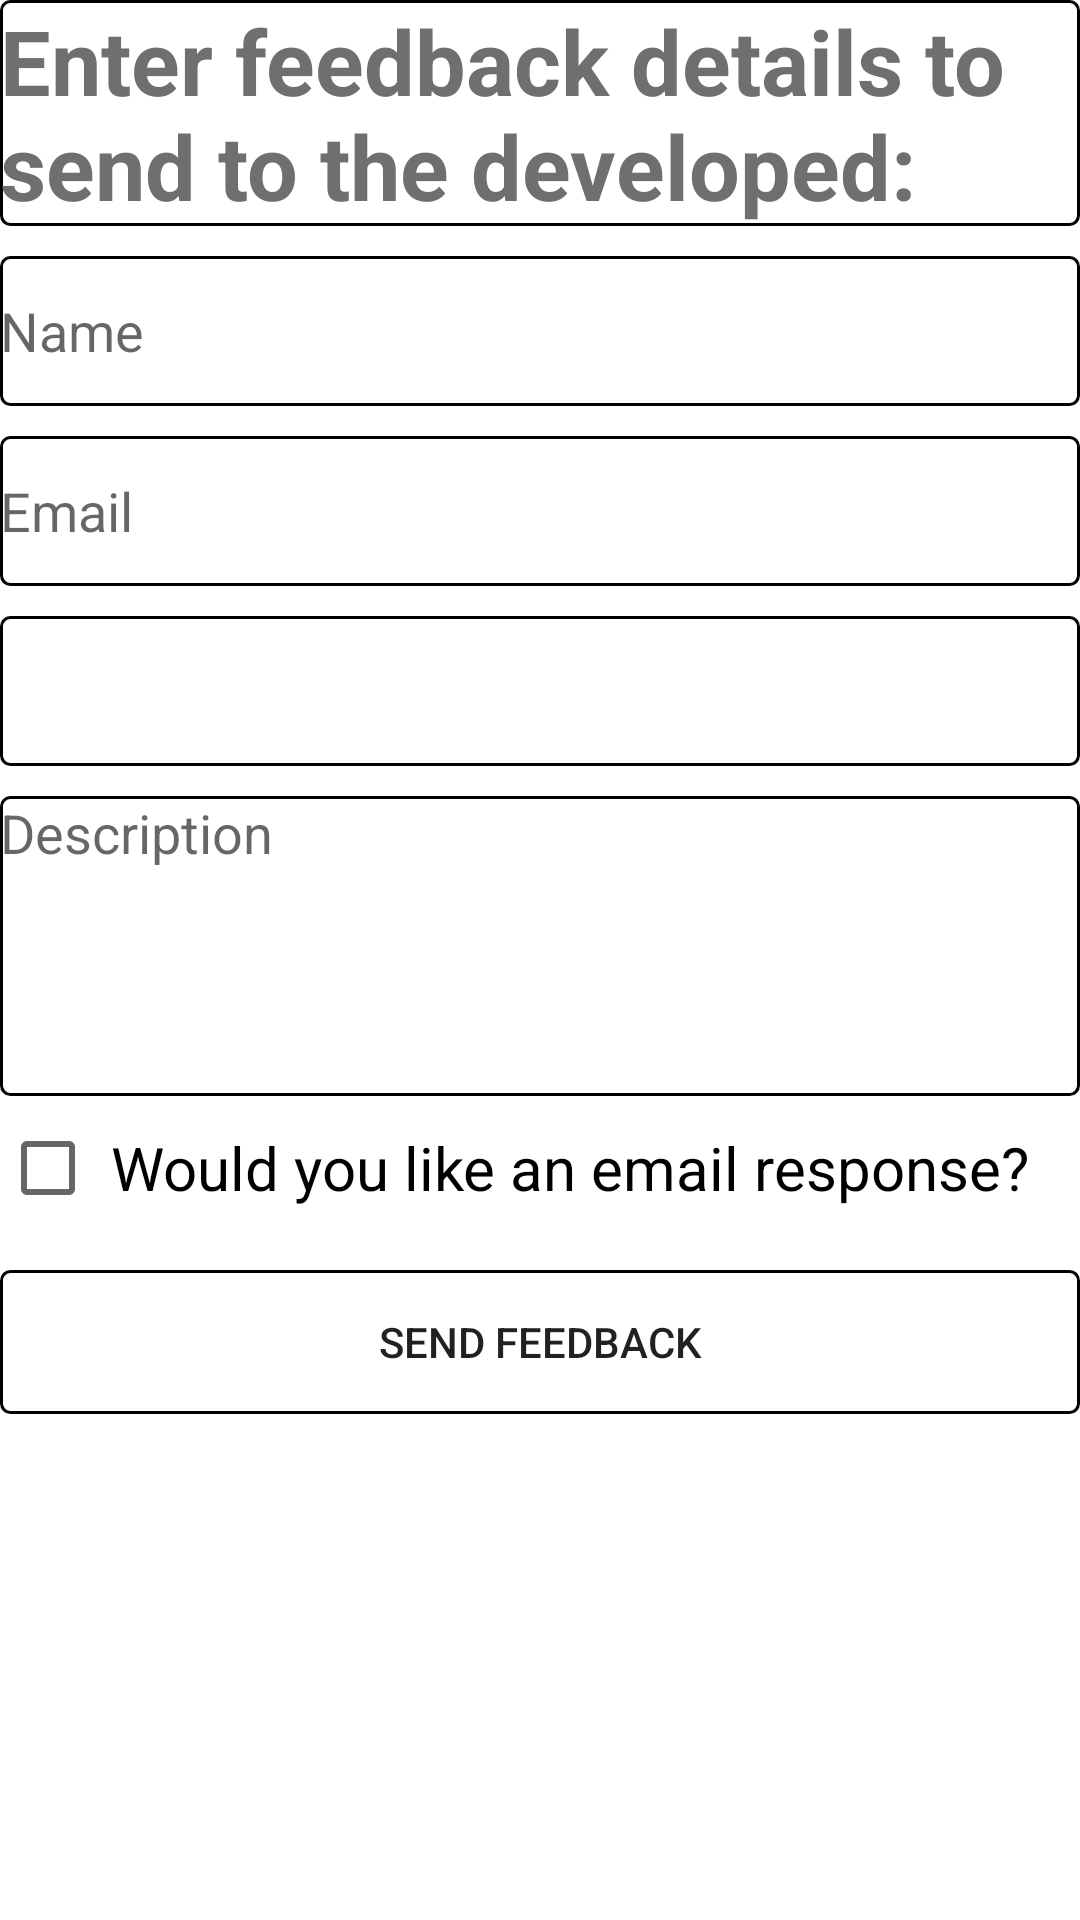

The Android layout XML behind this screen, and the referenced resources:
<!-- AndroidManifest.xml: application theme Theme.Ledinhcuong -->
<!-- res/layout/activity_main.xml -->
<?xml version="1.0" encoding="utf-8"?>
<LinearLayout xmlns:android="http://schemas.android.com/apk/res/android"
    xmlns:app="http://schemas.android.com/apk/res-auto"
    xmlns:tools="http://schemas.android.com/tools"
    android:layout_width="match_parent"
    android:layout_height="match_parent"
    tools:context=".activity.MainActivity"
    android:orientation="vertical"
    android:layout_marginHorizontal="10dp">

    <TextView
        android:layout_width="wrap_content"
        android:layout_height="wrap_content"
        android:text="Enter feedback details to send to the developed:"
        android:textSize="30sp"
        android:textStyle="bold"
        android:textColor="@color/grey"
        android:background="@drawable/backgr"
        />

    <EditText
        android:id="@+id/edName"
        android:layout_width="match_parent"
        android:layout_height="50sp"
        android:hint="Name"
        android:inputType="textPersonName"
        android:background="@drawable/backgr"
        android:layout_marginTop="10dp"/>

    <EditText
        android:id="@+id/edEmail"
        android:layout_width="match_parent"
        android:layout_height="50sp"
        android:hint="Email"
        android:inputType="textEmailAddress"
        android:background="@drawable/backgr"
        android:layout_marginTop="10sp"/>

    <Spinner
        android:id="@+id/spinner"
        android:layout_width="match_parent"
        android:layout_height="50dp"
        android:layout_marginTop="10dp"
        android:background="@drawable/backgr"
        />

    <EditText
        android:id="@+id/edDes"
        android:layout_width="match_parent"
        android:layout_height="100dp"
        android:layout_marginTop="10dp"
        android:gravity="top"
        android:hint="Description"
        android:inputType="textImeMultiLine"
        android:background="@drawable/backgr"/>

    <CheckBox
        android:layout_width="wrap_content"
        android:layout_height="wrap_content"
        android:id="@+id/check"
        android:text="Would you like an email response?"
        android:textSize="20sp"
        android:paddingHorizontal="5dp" />

    <Button
        android:layout_width="match_parent"
        android:layout_height="wrap_content"
        android:text="Send Feedback"
        android:layout_gravity="center"
        android:layout_marginTop="10dp"
        android:id="@+id/btnSend"
        android:background="@drawable/backgr"/>

</LinearLayout>
<!-- resources referenced by this layout -->
<resources>
  <color name="grey">#706F6F</color>
  <!-- drawable backgr (drawable) -->
  <?xml version="1.0" encoding="utf-8"?>
  <shape xmlns:android="http://schemas.android.com/apk/res/android"
      android:shape="rectangle">
  
      <corners android:radius="3dp"/>
      <stroke  android:width="1dp"/>
  </shape>
  <style name="Theme.Ledinhcuong" parent="Theme.MaterialComponents.DayNight.DarkActionBar">
          
          <item name="colorPrimary">@color/purple_500</item>
          <item name="colorPrimaryVariant">@color/purple_700</item>
          <item name="colorOnPrimary">@color/white</item>
          
          <item name="colorSecondary">@color/teal_200</item>
          <item name="colorSecondaryVariant">@color/teal_700</item>
          <item name="colorOnSecondary">@color/black</item>
          
          <item name="android:statusBarColor" tools:targetApi="l">?attr/colorPrimaryVariant</item>
          
      </style>
  <color name="purple_500">#FF6200EE</color>
  <color name="purple_700">#FF3700B3</color>
  <color name="white">#FFFFFFFF</color>
  <color name="teal_200">#FF03DAC5</color>
  <color name="teal_700">#FF018786</color>
  <color name="black">#FF000000</color>
</resources>
